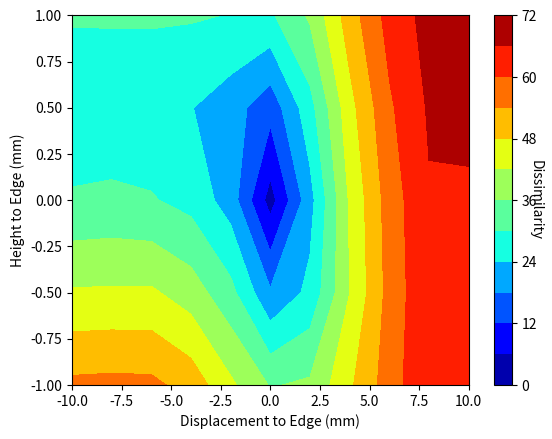

Here is the Python script that generated this plot:
import numpy as np
import matplotlib.pyplot as plt

# if using a Jupyter notebook, include:
# %matplotlib inline

#
# x = np.arange(-10, 10, 1)
# y = np.arange(-1, 1, 0.1)
#
# X, Y = np.meshgrid(x, y)
#
# # Z = np.sin((X/8)-1)*np.cos(Y*1.5)
#
# Z = X + Y
#
# fig, ax = plt.subplots(figsize=(6,6))
#
# ax.set_aspect('equal')
# cf = ax.contourf(X,Y,Z)
# fig.colorbar(cf, ax=ax)
#
# plt.show()

dissims = np.array([
    [
        67.56200189455606,
        68.880745495385,
        61.19678422923871,
        49.51424744454876,
        43.89756257470341,
        38.412736169140594,
        44.36569958875888,
        52.6233902366619,
        55.699030512209085,
        55.47770453073917,
        55.48331641133215,
    ],
    [
        62.95229225373767,
        66.19536539668016,
        59.23700279386187,
        48.018677616111034,
        42.0557998378345,
        36.491829222443776,
        43.538963010159094,
        52.314413883747164,
        55.98208195485408,
        55.005404279943264,
        55.694880375129635,
    ],
    [
        62.47455402001681,
        66.05453126016411,
        59.26544271327098,
        47.31142885181131,
        40.78645240763166,
        34.94136946371739,
        43.13129722139136,
        52.33107680910073,
        55.90750486294304,
        56.13635631210846,
        55.71705663439158,
    ],
    [
        62.46629891389434,
        65.7182440422749,
        58.805388358550985,
        47.20376573961024,
        38.81741490619903,
        34.3872054694766,
        42.84035480712082,
        51.68836813055717,
        55.5587760844315,
        55.82138299970721,
        55.22193948060861,
    ],
    [
        62.00924366576322,
        65.59877971425995,
        57.026383367700944,
        46.980269262744756,
        36.98007977276418,
        35.5469098516313,
        43.11873606681905,
        51.632002672761026,
        55.40343220415139,
        55.63507886217114,
        55.30957150439697,
    ],
    [
        62.01835695985504,
        66.45518866123248,
        55.55859429467238,
        47.55669774069687,
        35.20447698801958,
        36.70165663835899,
        43.58824497499297,
        51.57205735667331,
        55.22416228427552,
        55.59778053124062,
        55.18936219961234,
    ],
    [
        62.22418822290894,
        66.57534678843214,
        53.72488622603124,
        48.81854872894113,
        33.14922171032074,
        39.14786456500531,
        44.39473955323988,
        52.035277456740836,
        55.04510514114766,
        55.6771362410101,
        55.3242722500712,
    ],
    [
        64.06182092323006,
        64.2449772355785,
        57.00613388048696,
        41.73506199827673,
        28.738940481513964,
        22.135245650319785,
        32.27846495730553,
        40.152561562122045,
        43.56388068113306,
        43.63655692192039,
        43.31267020168578,
    ],
    [
        64.04434557398491,
        64.64201420129172,
        57.61971103710953,
        42.27993377478256,
        28.787929762315343,
        20.10461141131558,
        31.90738629220512,
        40.263210254523905,
        43.75368098800373,
        43.60182450310996,
        43.25567361630146,
    ],
    [
        64.15765270020405,
        64.97437340982982,
        57.56353185828682,
        42.20823616309975,
        28.451434058760572,
        18.799154236294765,
        31.86213583550231,
        39.60707007593467,
        43.63157916005332,
        43.27221972582409,
        42.99150148575878,
    ],
    [
        64.07104182077892,
        64.67510958630065,
        57.0977705344088,
        42.77234269945941,
        27.50238171504428,
        17.973524974250317,
        31.044331205551835,
        38.96412452500377,
        43.20059606070271,
        42.9395272447194,
        42.71470121632596,
    ],
    [
        64.08755495414066,
        65.20682709655485,
        56.09728513930065,
        41.9527436528292,
        25.51882442433432,
        18.755257929444753,
        31.78870082277665,
        39.018453326599165,
        42.874151886655405,
        42.808562227666556,
        42.587472336357344,
    ],
    [
        64.08593917545406,
        65.01502364838456,
        54.860648009297165,
        41.87077620489023,
        23.85674956904231,
        20.228086909048034,
        31.90580824865592,
        38.74618690916563,
        42.82570139530701,
        43.57450630816141,
        42.86846276693394,
    ],
    [
        63.77120039641721,
        65.01226345851988,
        53.62296429702486,
        41.053396936185464,
        23.11826983145585,
        22.50945134826702,
        32.96953138884445,
        39.1303207244714,
        42.833693513401336,
        43.32994345715214,
        42.51018701440868,
    ],
    [
        65.15871162016634,
        64.50575555715938,
        57.062797863406594,
        42.25464708171162,
        23.369077859427858,
        10.639844923681943,
        21.505448146923158,
        29.280093920614377,
        31.337785499297823,
        31.753289593363373,
        31.457787589085143,
    ],
    [
        65.63055843126739,
        65.236202372609,
        57.84216541589708,
        42.760820852738554,
        23.412238252674637,
        7.7854608084557375,
        20.68300268336299,
        28.884566813438635,
        30.9334026579683,
        31.398275430348093,
        31.515807144986788,
    ],
    [
        65.72229073913967,
        65.19904217087854,
        57.57738618589771,
        42.865873372649254,
        22.822852582444657,
        4.265747296781668,
        20.506450204752653,
        28.672104910522332,
        31.014254787113618,
        30.971364193396454,
        31.226704917426044,
    ],
    [
        65.56955772307757,
        65.34964728290431,
        57.56585619966059,
        43.30181289507403,
        22.689673862794947,
        1.821949505337619,
        20.409681526177703,
        28.263043006725244,
        30.734109715428552,
        30.726483690783734,
        30.96330408725784,
    ],
    [
        65.76197837656652,
        65.48442944700676,
        56.747158519171684,
        42.77063478603047,
        21.765674811500805,
        3.4844081276452172,
        21.172094842032045,
        28.057008037208792,
        30.447584469051062,
        31.249479995673514,
        30.736213169484643,
    ],
    [
        65.70951453176318,
        65.41329222719187,
        55.95714610306711,
        42.091784233980874,
        21.11075555256137,
        6.7715950853546865,
        21.39329567878684,
        27.71648787274463,
        30.64201690489711,
        31.128395397128962,
        30.864199325432022,
    ],
    [
        65.57092267156227,
        64.54813165382869,
        54.776087848622424,
        40.82464941674333,
        20.580838175351374,
        10.189126557266844,
        22.875657367603647,
        27.635451868930947,
        30.691632410153765,
        31.257515896180912,
        30.908726922990535,
    ],
    [
        66.3761787089314,
        66.14260502883144,
        59.402249957388,
        45.669327781345764,
        27.975800256650405,
        15.999606245154922,
        20.439804304346943,
        25.261229186245068,
        26.257741715539833,
        26.082879442270176,
        26.235912410282193,
    ],
    [
        66.32803479675846,
        66.45340472842607,
        59.785580201249196,
        45.64268616109266,
        28.208885125080748,
        14.716015085613348,
        20.000464994594505,
        24.951741422193383,
        26.047028621322635,
        25.683930773929465,
        25.825049854743725,
    ],
    [
        66.37689658307325,
        66.54699542428644,
        59.638528653882815,
        45.97610248814052,
        28.25717784917669,
        14.061493519537684,
        19.855565970276434,
        24.750973718219658,
        25.809151477721997,
        25.516518179406845,
        25.45123179730208,
    ],
    [
        66.31119287118878,
        66.84311408065908,
        59.46989742718578,
        46.23853046972838,
        28.337371084841312,
        13.971424408413029,
        19.963053373670085,
        24.460075633570728,
        25.66476378227552,
        25.47178046387804,
        25.662429736874106,
    ],
    [
        66.41244838130874,
        66.68245421398345,
        59.035279282815274,
        45.88172620989757,
        27.789929830785837,
        14.104134145703526,
        20.74203943685384,
        24.22008876944922,
        25.756649626843895,
        25.618499175400586,
        25.540283866864137,
    ],
    [
        66.28376875223677,
        66.37515951016616,
        58.34675655081438,
        45.00378984041234,
        27.313375844080518,
        14.75729311222083,
        20.939412599211092,
        24.01660467260099,
        25.940393212131532,
        25.67985591859891,
        25.534396409549192,
    ],
    [
        66.42416804145913,
        65.75636014865785,
        57.1833594675934,
        43.39964631192284,
        26.518486005049386,
        16.068534469577493,
        21.883135058761557,
        23.985829149729202,
        26.150493303186465,
        25.75268529687727,
        25.786523612150575,
    ],
    [
        67.02973295486115,
        67.82170891388687,
        62.26262602878231,
        50.498551464373705,
        36.91799290319019,
        29.469713266334963,
        29.698925906503753,
        31.21010733720729,
        30.691635668370633,
        31.246883044553435,
        30.624483669116753,
    ],
    [
        67.11866282935021,
        68.05721710443352,
        62.4207874029157,
        50.94884297017939,
        37.24600783976718,
        29.24859141907521,
        29.17973440591946,
        31.16972730069995,
        30.475532809124108,
        30.356837779979664,
        30.452921042159474,
    ],
    [
        67.05445473643046,
        67.99720950156704,
        62.74368175362361,
        51.29938108788447,
        37.04943859223779,
        28.75641145901205,
        29.08217495305329,
        30.917871854317543,
        30.479128924560833,
        30.634805369056906,
        30.53772257389212,
    ],
    [
        67.32494782768126,
        68.0371538205413,
        62.83371547187069,
        51.54765853072285,
        37.30695779610018,
        29.031215957999393,
        29.51448119144229,
        30.534444484876435,
        30.407229403548108,
        30.62314810727335,
        30.406903821336375,
    ],
    [
        67.14948845672615,
        68.06010064641399,
        62.214928272883185,
        51.13466045648492,
        36.91798748577718,
        29.041699330445503,
        29.80858936615416,
        30.558285292208367,
        30.720799143251465,
        30.723762790387497,
        30.639649149427303,
    ],
    [
        67.23336745991531,
        68.09556666920393,
        61.803796808933996,
        50.34369771878106,
        36.79711265846823,
        29.237705108301533,
        29.66849001887357,
        30.370711219857853,
        31.02637587601879,
        30.655488904925363,
        30.463432176956054,
    ],
    [
        67.258324391855,
        67.80591272153187,
        60.883869785026,
        49.235457751502636,
        36.00513852216095,
        29.491709004396473,
        30.22956334451429,
        30.816818460055213,
        30.954807381083818,
        30.661237744096354,
        30.198304588171837,
    ],
])


dissims2 = np.array([
    dissims[4],
    dissims[4+7],
    dissims[4+14],
    dissims[4+21],
    dissims[4+28],
])
print("dissm 2")
print(dissims2.shape)

print(dissims.shape)
y = np.linspace(-1, 1, 5)

# numpy.linspace creates an array of
# 9 linearly placed elements between
# -4 and 4, both inclusive
x = np.linspace(-10, 10, 11)

# The meshgrid function returns
# two 2-dimensional arrays
x_1, y_1 = np.meshgrid(x, y)
random_data = np.random.random((11, 9))
plt.contourf(-x_1, y_1, dissims2,10, cmap="jet")

plt.xlabel("Displacement to Edge (mm)")
plt.ylabel("Height to Edge (mm)")

# plt.colorbar()
cbar = plt.colorbar()
# cbar.ax.set_yticklabels(['0','1','2','>3'])
cbar.set_label('Dissimilarity', rotation=270)

plt.show()
